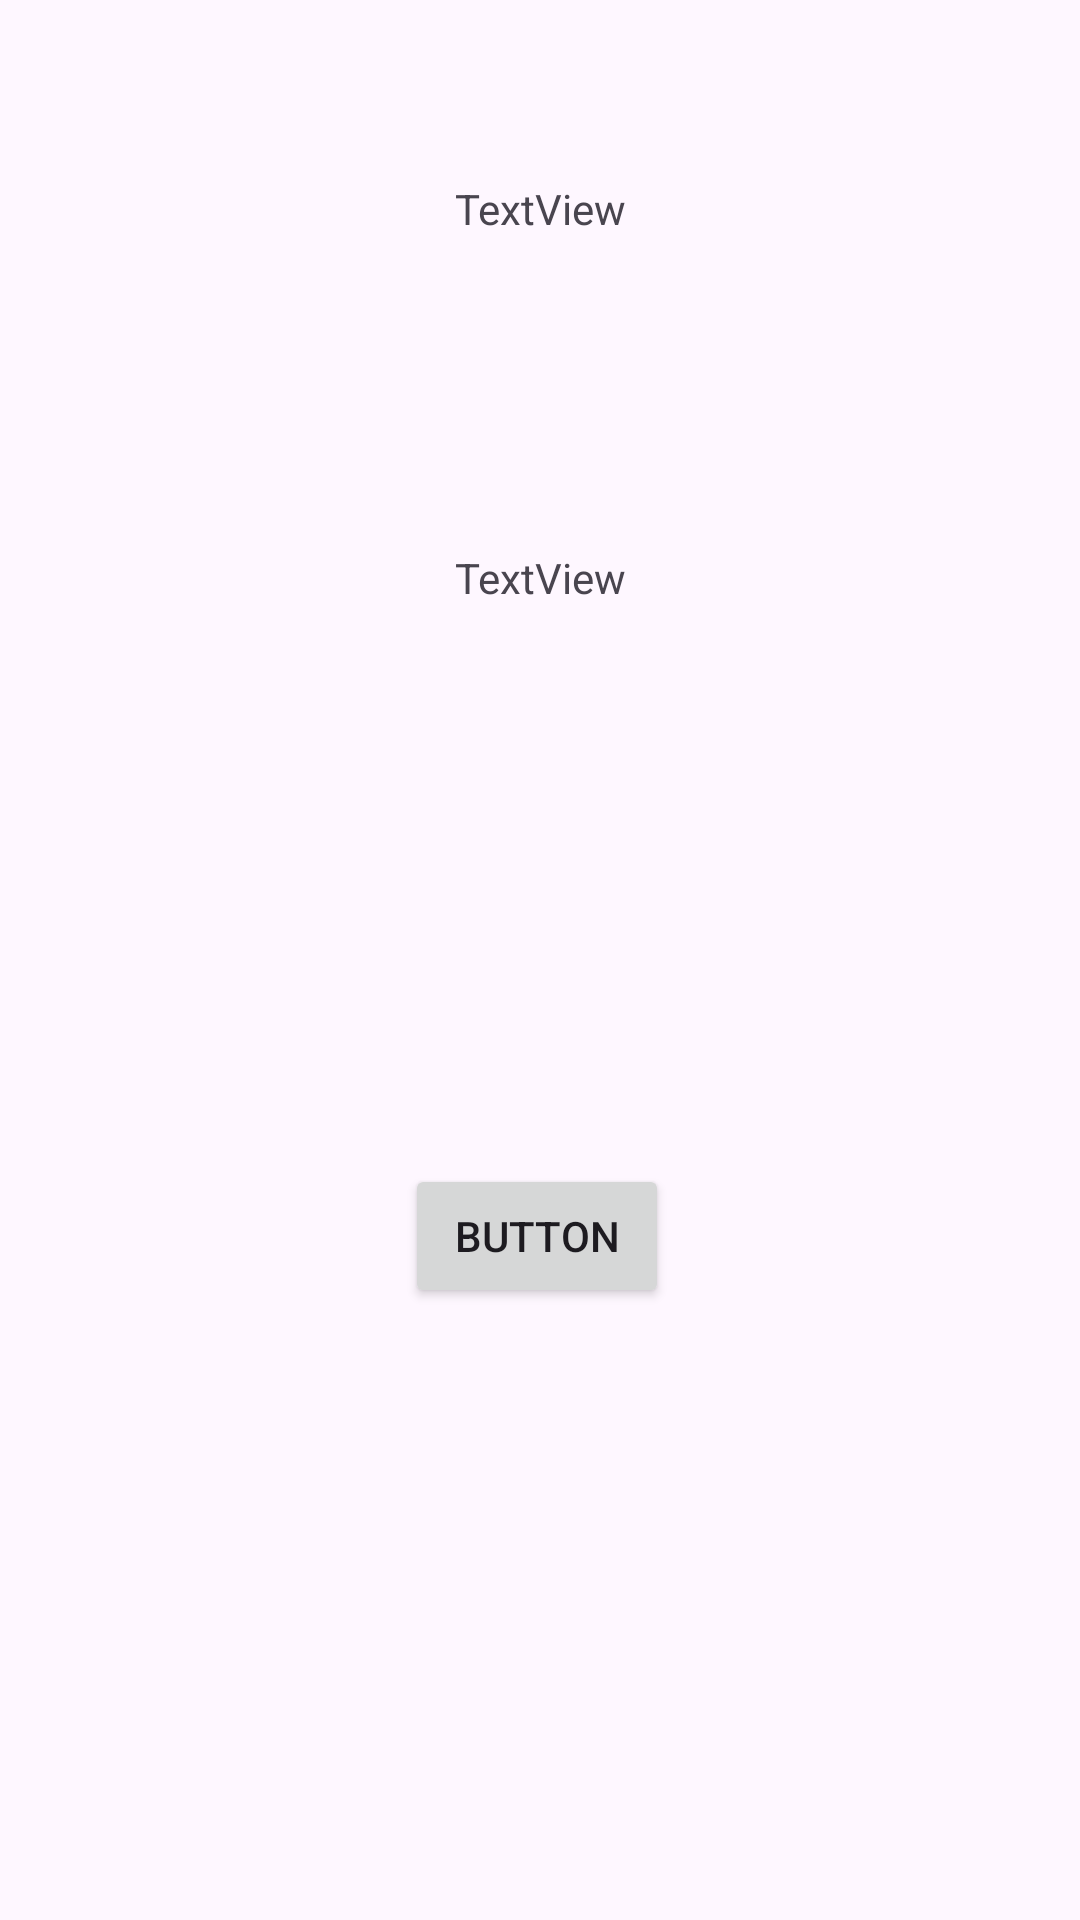

Produce the Android XML layout that renders to this screen, including the resource entries it uses.
<!-- AndroidManifest.xml: application theme Theme.Calculadora_IMC_AndroidStudio -->
<!-- res/layout/activity_result.xml -->
<?xml version="1.0" encoding="utf-8"?>
<androidx.constraintlayout.widget.ConstraintLayout xmlns:android="http://schemas.android.com/apk/res/android"
    xmlns:app="http://schemas.android.com/apk/res-auto"
    xmlns:tools="http://schemas.android.com/tools"
    android:id="@+id/main"
    android:layout_width="match_parent"
    android:layout_height="match_parent"
    tools:context=".Result">

    <TextView
        android:id="@+id/resultadoImc"
        android:layout_width="wrap_content"
        android:layout_height="wrap_content"
        android:layout_marginTop="60dp"
        android:text="TextView"
        app:layout_constraintEnd_toEndOf="parent"
        app:layout_constraintHorizontal_bias="0.501"
        app:layout_constraintStart_toStartOf="parent"
        app:layout_constraintTop_toTopOf="parent" />

    <TextView
        android:id="@+id/Categoria"
        android:layout_width="57dp"
        android:layout_height="17dp"
        android:layout_marginTop="104dp"
        android:text="TextView"
        app:layout_constraintEnd_toEndOf="@+id/resultadoImc"
        app:layout_constraintHorizontal_bias="1.0"
        app:layout_constraintStart_toStartOf="@+id/resultadoImc"
        app:layout_constraintTop_toBottomOf="@+id/resultadoImc" />

    <Button
        android:id="@+id/buttonBack"
        android:layout_width="wrap_content"
        android:layout_height="wrap_content"
        android:layout_marginTop="188dp"
        android:text="Button"
        app:layout_constraintEnd_toEndOf="@+id/Categoria"
        app:layout_constraintHorizontal_bias="0.545"
        app:layout_constraintStart_toStartOf="@+id/Categoria"
        app:layout_constraintTop_toBottomOf="@+id/Categoria" />
</androidx.constraintlayout.widget.ConstraintLayout>
<!-- resources referenced by this layout -->
<resources>
  <style name="Theme.Calculadora_IMC_AndroidStudio" parent="Base.Theme.Calculadora_IMC_AndroidStudio" />
  <style name="Base.Theme.Calculadora_IMC_AndroidStudio" parent="Theme.Material3.DayNight.NoActionBar">
          
          
      </style>
</resources>
